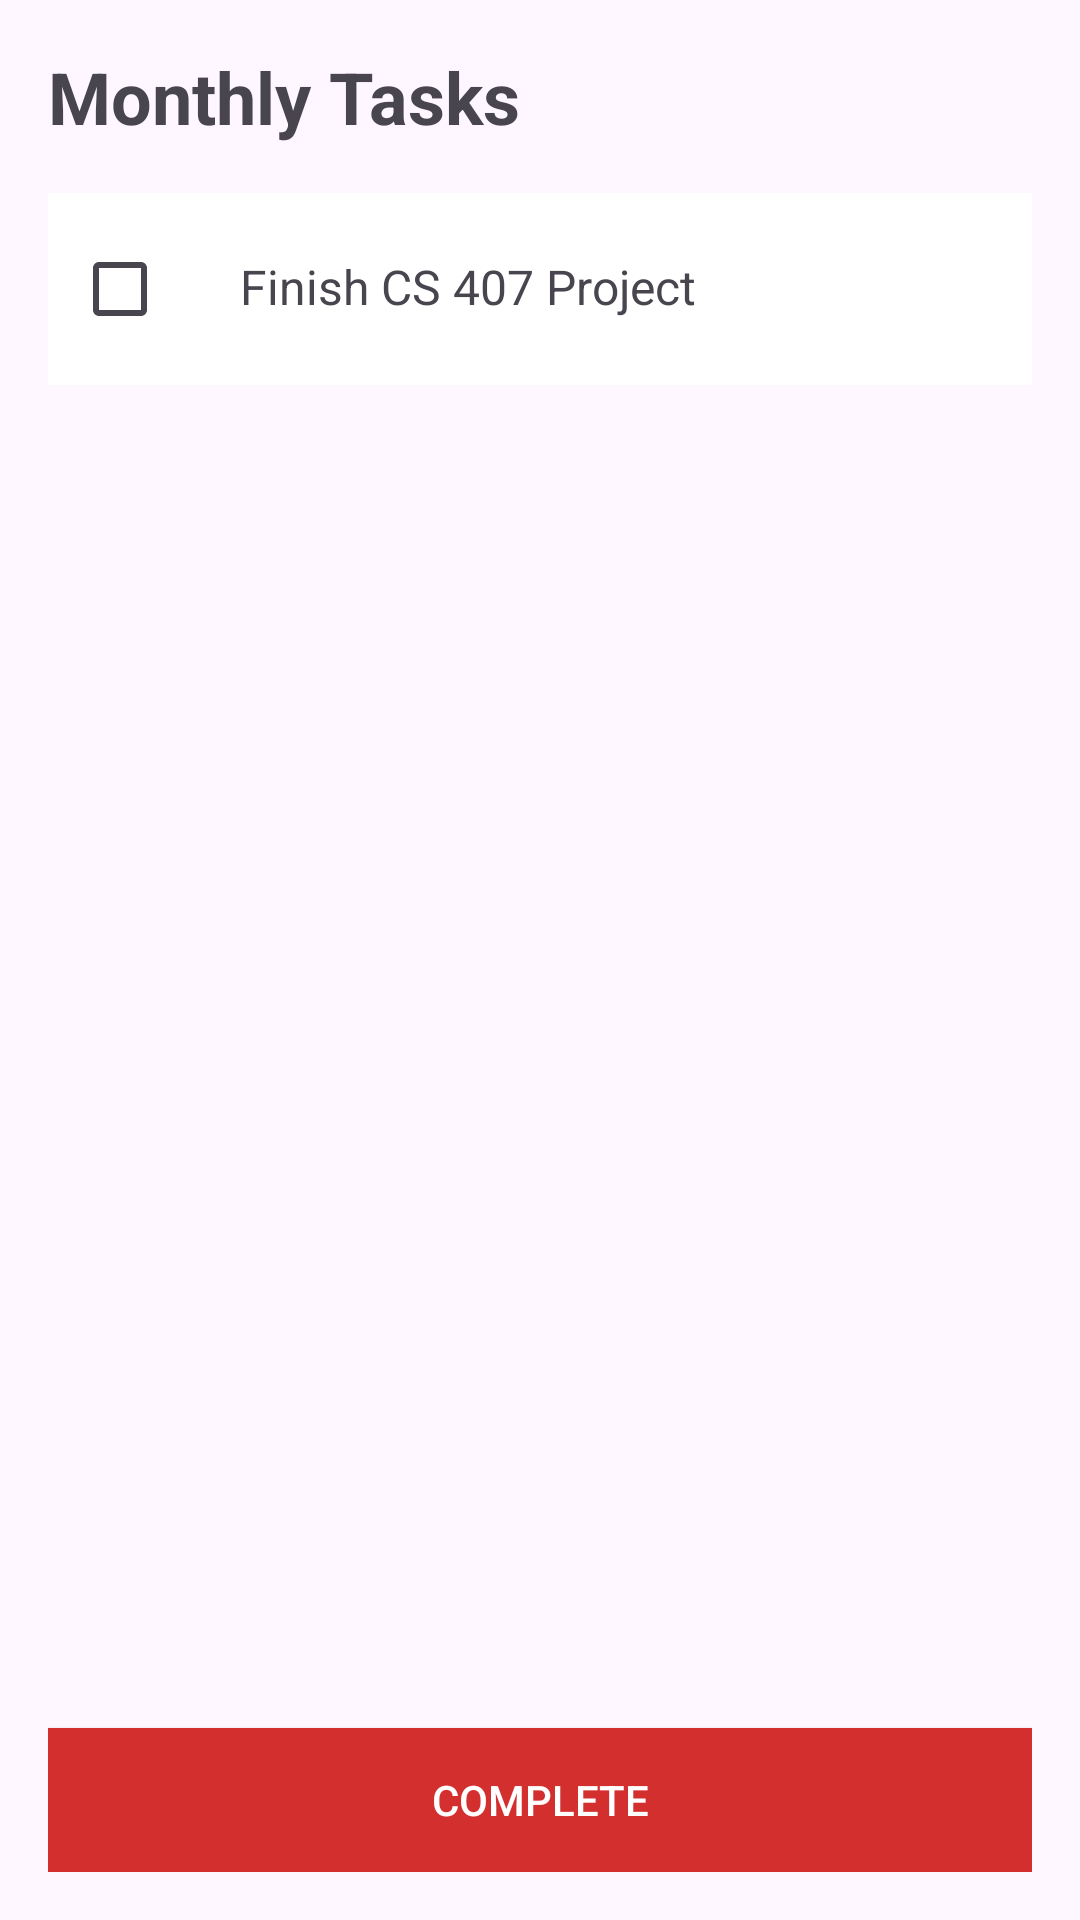

Reconstruct the res/layout file that produces this screen, plus the resources it refers to.
<!-- AndroidManifest.xml: application theme Theme.TeamProject_QuickList -->
<!-- res/layout/monthly_tasks.xml -->
<?xml version="1.0" encoding="utf-8"?>
<LinearLayout
    xmlns:android="http://schemas.android.com/apk/res/android"
    android:orientation="vertical"
    android:layout_width="match_parent"
    android:layout_height="match_parent"
    android:padding="16dp">

    <TextView
        android:id="@+id/monthly_tasks_header_textview"
        android:layout_width="wrap_content"
        android:layout_height="wrap_content"
        android:text="@string/monthly_tasks"
        android:textSize="24sp"
        android:textStyle="bold"
        android:layout_marginBottom="16dp"/>

    <ScrollView
        android:layout_width="match_parent"
        android:layout_height="0dp"
        android:layout_weight="1">

        <LinearLayout
            android:orientation="vertical"
            android:layout_width="match_parent"
            android:layout_height="wrap_content">

            <LinearLayout
                android:orientation="horizontal"
                android:layout_width="match_parent"
                android:layout_height="wrap_content"
                android:padding="8dp"
                android:background="@android:color/white"
                android:layout_marginBottom="8dp">

                <CheckBox
                    android:layout_width="wrap_content"
                    android:layout_height="wrap_content"/>

                <TextView
                    android:text="Finish CS 407 Project"
                    android:textSize="16sp"
                    android:layout_width="wrap_content"
                    android:layout_height="wrap_content"
                    android:layout_marginStart="8dp"/>
            </LinearLayout>
        </LinearLayout>
    </ScrollView>

    <Button
        android:id="@+id/monthly_tasks_complete_button"
        android:layout_width="match_parent"
        android:layout_height="wrap_content"
        android:text="@string/complete"
        android:background="@color/red"
        android:textColor="@android:color/white"
        android:layout_marginTop="16dp"/>
</LinearLayout>
<!-- resources referenced by this layout -->
<resources>
  <color name="red">#D32F2F</color>
  <string name="complete">Complete</string>
  <string name="monthly_tasks">Monthly Tasks</string>
  <style name="Theme.TeamProject_QuickList" parent="Base.Theme.TeamProject_QuickList" />
  <style name="Base.Theme.TeamProject_QuickList" parent="Theme.Material3.DayNight.NoActionBar">
          
          
          
          <item name="colorPrimary">#D32F2F</item>
          <item name="colorPrimaryVariant">#D32F2F</item>
          <item name="colorAccent">#D32F2F</item>
      </style>
</resources>
